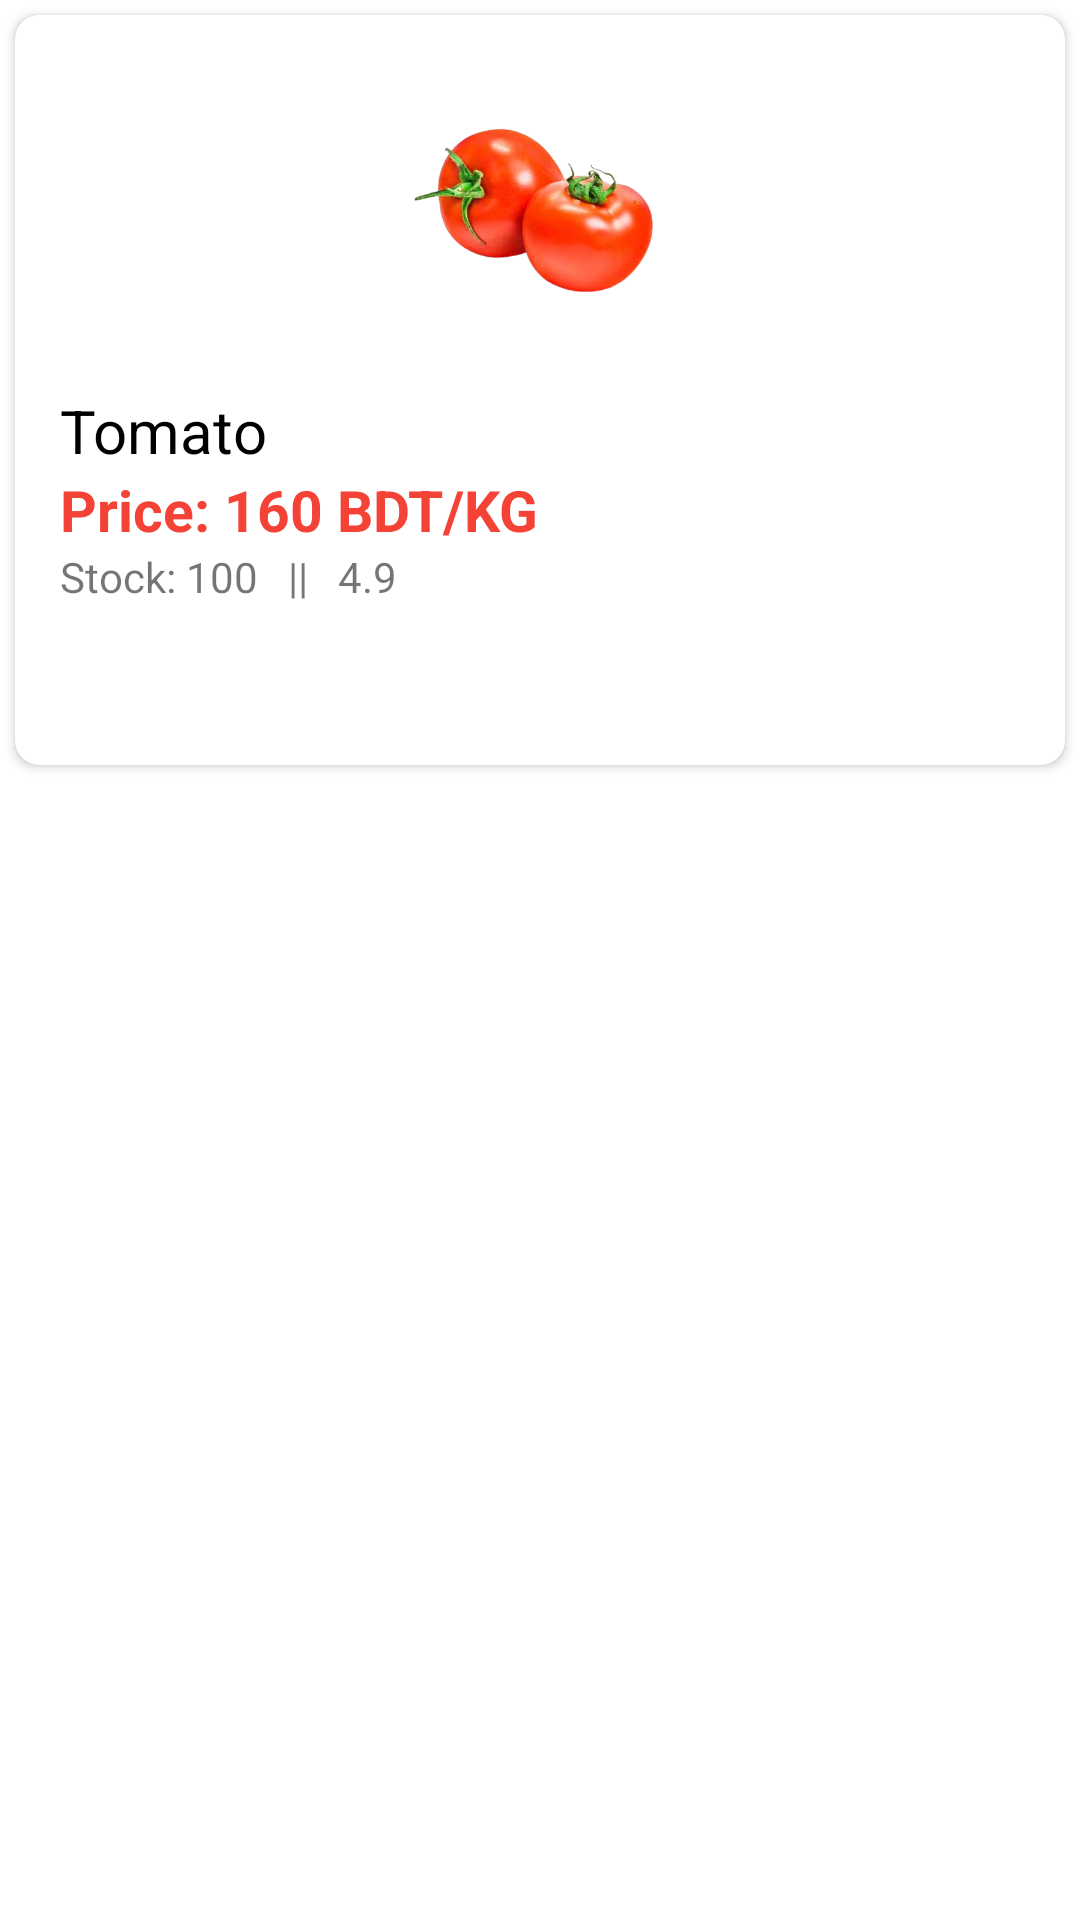

Layout XML and referenced resources for this Android screen:
<!-- AndroidManifest.xml: application theme Theme.EShopMVP -->
<!-- res/layout/product_item_layout.xml -->
<?xml version="1.0" encoding="utf-8"?>
<LinearLayout xmlns:android="http://schemas.android.com/apk/res/android"
    xmlns:app="http://schemas.android.com/apk/res-auto"
    android:id="@+id/productcontainer"
    android:layout_width="match_parent"
    android:layout_height="match_parent">

    <androidx.cardview.widget.CardView
        android:layout_width="0dp"
        android:layout_height="wrap_content"
        android:layout_margin="5dp"
        android:layout_weight="1"
        android:elevation="8dp"
        app:cardCornerRadius="8dp">

        <LinearLayout
            android:layout_width="match_parent"
            android:layout_height="250dp"
            android:orientation="vertical"
            android:padding="5dp">

            <ImageView
                android:id="@+id/productimage"
                android:layout_width="100dp"
                android:layout_height="100dp"
                android:layout_gravity="center"
                android:layout_marginLeft="10dp"
                android:layout_marginTop="10dp"
                android:layout_marginRight="10dp"
                android:layout_marginBottom="10dp"
                android:src="@drawable/tomato" />

            <TextView
                android:id="@+id/productname"
                android:layout_width="match_parent"
                android:layout_height="wrap_content"
                android:layout_gravity="start"
                android:layout_marginLeft="10dp"
                android:text="Tomato"
                android:textAlignment="textStart"
                android:textColor="@color/black"
                android:textSize="20sp" />

            <TextView
                android:id="@+id/productprice"
                android:layout_width="match_parent"
                android:layout_height="wrap_content"
                android:layout_gravity="start"
                android:layout_marginLeft="10dp"
                android:text="Price: 160 BDT/KG"
                android:textAlignment="textStart"
                android:textColor="@color/redv_2"
                android:textSize="19sp"
                android:textStyle="bold" />

            <LinearLayout
                android:layout_width="match_parent"
                android:layout_height="wrap_content"
                android:orientation="horizontal">

                <TextView
                    android:id="@+id/productstock"
                    android:layout_width="wrap_content"
                    android:layout_height="wrap_content"
                    android:layout_gravity="start"
                    android:layout_marginLeft="10dp"
                    android:text="Stock: 100"
                    android:textAlignment="textStart" />

                <TextView
                    android:layout_width="wrap_content"
                    android:layout_height="wrap_content"
                    android:layout_gravity="start"
                    android:layout_marginLeft="10dp"
                    android:text="||"
                    android:textAlignment="textStart" />

                <ImageView
                    android:layout_width="wrap_content"
                    android:layout_height="wrap_content"
                    android:src="@drawable/ic_baseline_star_24" />

                <TextView
                    android:id="@+id/productrating"
                    android:layout_width="wrap_content"
                    android:layout_height="wrap_content"
                    android:layout_gravity="start"
                    android:layout_marginLeft="10dp"
                    android:text="4.9"
                    android:textAlignment="textStart" />
            </LinearLayout>
        </LinearLayout>

    </androidx.cardview.widget.CardView>


</LinearLayout>
<!-- resources referenced by this layout -->
<resources>
  <color name="black">#FF000000</color>
  <color name="redv_2">#F44336</color>
  <!-- drawable tomato: png bitmap (drawable, 129761 bytes) -->
  <style name="Theme.EShopMVP" parent="Theme.MaterialComponents.DayNight.DarkActionBar">
          
          <item name="colorPrimary">@color/purple_500</item>
          <item name="colorPrimaryVariant">@color/purple_700</item>
          <item name="colorOnPrimary">@color/white</item>
          
          <item name="colorSecondary">@color/teal_200</item>
          <item name="colorSecondaryVariant">@color/teal_700</item>
          <item name="colorOnSecondary">@color/black</item>
          
          <item name="android:statusBarColor">@color/themeColor</item>
          
      </style>
  <color name="purple_500">#FF6200EE</color>
  <color name="purple_700">#FF3700B3</color>
  <color name="white">#FFFFFFFF</color>
  <color name="teal_200">#FF03DAC5</color>
  <color name="teal_700">#FF018786</color>
  <color name="themeColor">#FF4848</color>
</resources>
